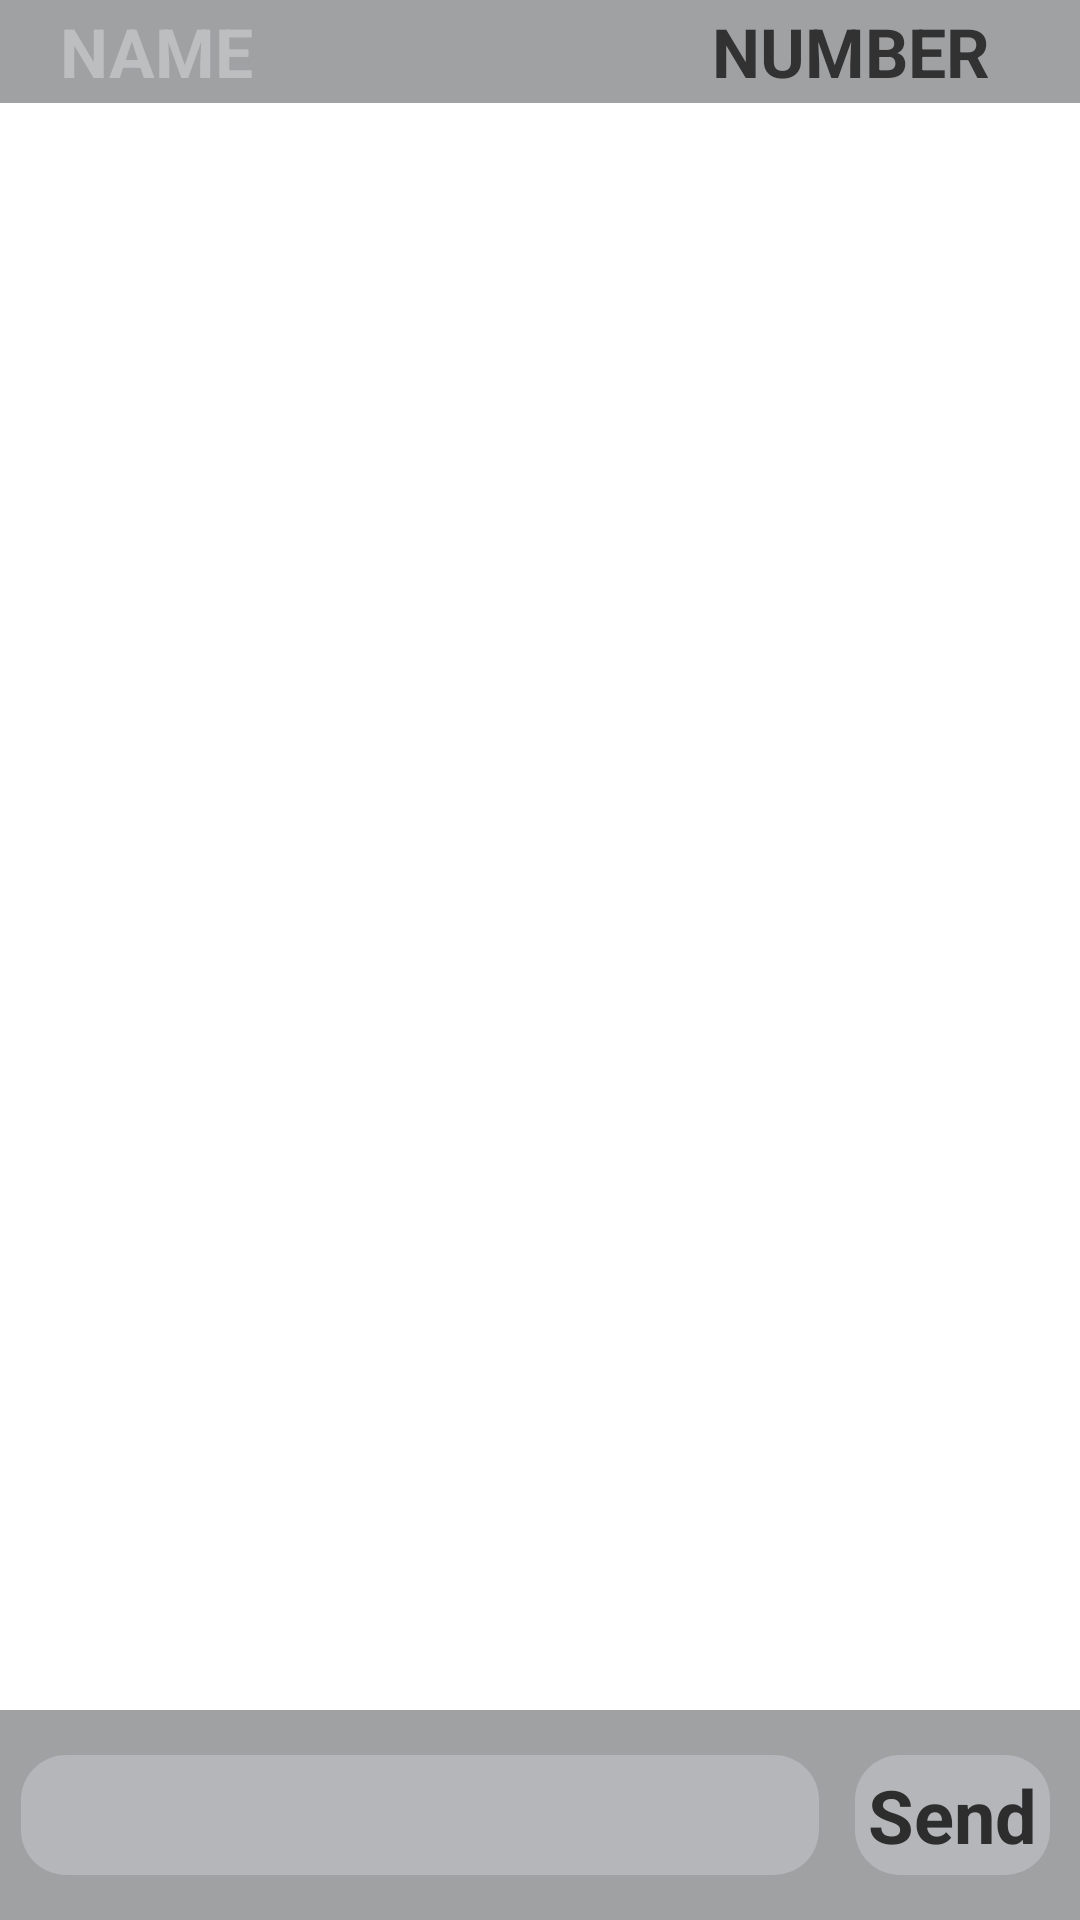

This screen was rendered from an Android layout file. Write that file and the resources it references.
<!-- AndroidManifest.xml: application theme AppTheme -->
<!-- res/layout/activity_sms_mms_stream.xml -->
<?xml version="1.0" encoding="utf-8"?>
<RelativeLayout xmlns:android="http://schemas.android.com/apk/res/android"
    xmlns:tools="http://schemas.android.com/tools"
    android:id="@+id/rl1"
    android:layout_width="1080px"
    android:layout_height="wrap_content"
    android:scrollbarSize="0dp"
    android:scrollbars="none"
    tools:context=".TextManager">

    <RelativeLayout
        android:id="@+id/header"
        android:layout_width="fill_parent"
        android:layout_height="wrap_content"
        android:layout_alignParentTop="true"
        android:background="#BF808285">

        <TextView
            android:id="@+id/streamName"
            android:layout_width="wrap_content"
            android:layout_height="wrap_content"
            android:layout_alignParentLeft="true"
            android:layout_marginBottom="2dp"
            android:layout_marginLeft="10dp"
            android:layout_marginRight="10dp"
            android:layout_marginTop="2dp"
            android:text="NAME"
            android:textColor="#BCBEC0"
            android:textSize="11pt"
            android:textStyle="bold"
            android:translationX="10dp" />

        <TextView
            android:id="@+id/streamNumber"
            android:layout_width="wrap_content"
            android:layout_height="wrap_content"
            android:layout_alignParentRight="true"
            android:layout_marginBottom="2dp"
            android:layout_marginLeft="10dp"
            android:layout_marginRight="10dp"
            android:layout_marginTop="2dp"
            android:autoLink="phone"
            android:paddingLeft="10dp"
            android:paddingRight="10dp"
            android:text="NUMBER"
            android:textColorLink="@color/phone_number_white"
            android:textSize="11pt"
            android:textStyle="bold"
            android:translationX="-10dp" />

    </RelativeLayout>


    <ListView
        android:id="@+id/listTextMessages"
        android:layout_width="match_parent"
        android:layout_height="fill_parent"
        android:layout_above="@+id/rl2"
        android:layout_below="@+id/header"
        android:fastScrollEnabled="false"
        android:scrollbarAlwaysDrawVerticalTrack="false"
        android:scrollbars="none"
        android:stackFromBottom="true" />


    <RelativeLayout
        android:id="@+id/rl2"
        android:layout_width="fill_parent"
        android:layout_height="wrap_content"
        android:layout_alignParentBottom="true"
        android:background="#BF808285">

        <EditText
            android:id="@+id/messageEnter"
            android:layout_width="266dp"
            android:layout_height="wrap_content"
            android:layout_alignParentLeft="true"
            android:layout_alignParentStart="true"
            android:layout_centerVertical="true"
            android:layout_margin="15dp"
            android:background="@drawable/text_input_background"
            android:maxHeight="95dp"
            android:minHeight="40dp"
            android:paddingLeft="10dp"
            android:paddingRight="10dp"
            android:textSize="10pt"
            android:translationX="-8dp" />

        <Button
            android:id="@+id/buttonSend"
            style="?android:attr/buttonStyleSmall"
            android:layout_width="65dp"
            android:layout_height="40dp"
            android:layout_alignParentEnd="true"
            android:layout_alignParentRight="true"
            android:layout_centerVertical="true"
            android:background="@drawable/text_input_background"
            android:onClick="clear"
            android:text="Send"
            android:textColor="@color/contact_name"
            android:textSize="12pt"
            android:textStyle="bold"
            android:translationX="-10dp" />
    </RelativeLayout>

</RelativeLayout>
<!-- resources referenced by this layout -->
<resources>
  <!-- drawable text_input_background (drawable) -->
  <?xml version="1.0" encoding="utf-8"?>
  <layer-list xmlns:android="http://schemas.android.com/apk/res/android">
  
  
      <item >
          <shape android:shape="rectangle">
  
              <corners
                  android:bottomLeftRadius="15dp"
                  android:bottomRightRadius="15dp"
                  android:radius="15dp"
                  android:topLeftRadius="15dp"
                  android:topRightRadius="15dp" />
  
              <solid android:color="#BFBCBEC0"/>
  
  
          </shape>
  
      </item>
  
  </layer-list>
  <style name="AppTheme" parent="android:Theme.Holo.Light.DarkActionBar">
          
      </style>
</resources>
